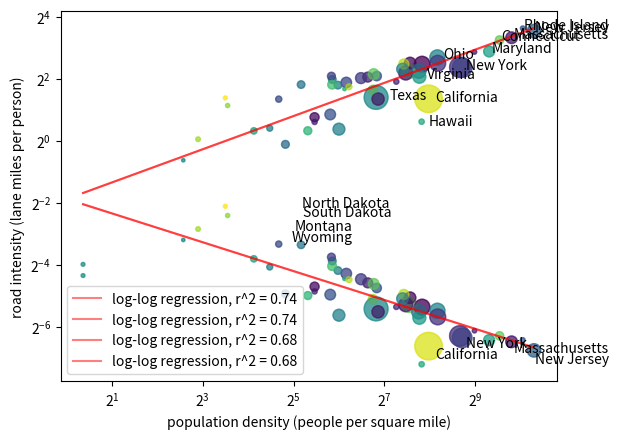

Write the Python code that produced this figure.
import numpy as np
import matplotlib.pyplot as plt
from scipy import stats

state_names = np.array([
	"Alabama",
	"Alaska",
	"Arizona",
	"Arkansas",
	"California",
	"Colorado",
	"Connecticut",
	"Delaware",
	# "District of Columbia",
	"Florida",
	"Georgia",
	"Hawaii",
	"Idaho",
	"Illinois",
	"Indiana",
	"Iowa",
	"Kansas",
	"Kentucky",
	"Louisiana",
	"Maine",
	"Maryland",
	"Massachusetts",
	"Michigan",
	"Minnesota",
	"Mississippi",
	"Missouri",
	"Montana",
	"Nebraska",
	"Nevada",
	"New Hampshire",
	"New Jersey",
	"New Mexico",
	"New York",
	"North Carolina",
	"North Dakota",
	"Ohio",
	"Oklahoma",
	"Oregon",
	"Pennsylvania",
	"Rhode Island",
	"South Carolina",
	"South Dakota",
	"Tennessee",
	"Texas",
	"Utah",
	"Vermont",
	"Virginia",
	"Washington",
	"West Virginia",
	"Wisconsin",
	"Wyoming",
	# "U.S. Total"
])

lane_miles = np.array([
	209560,
	35908,
	146761,
	204105,
	396616,
	185827,
	45899,
	14119,
	# 3448,
	276289,
	273086,
	9804,
	109059,
	306748,
	203045,
	235669,
	286087,
	167145,
	134135,
	46801,
	71244,
	77804,
	256295,
	291814,
	162160,
	278101,
	150133,
	194080,
	100941,
	33448,
	85191,
	150747,
	240827,
	229902,
	179369,
	262465,
	239687,
	161989,
	252038,
	12737,
	166541,
	166098,
	203899,
	686281,
	102452,
	29262,
	164585,
	168271,
	80176,
	239526,
	62575,
	# 8790746
])

population = np.array([
	5039877,
	733391,
	7276316,
	3011524,
	39237836,
	5812069,
	3605944,
	989948,
	# 689545,
	21781128,
	10799566,
	1455271,
	1839106,
	12671469,
	6805985,
	3190369,
	2937880,
	4505836,
	4657757,
	1362359,
	6165129,
	6984723,
	10050811,
	5707390,
	2961279,
	6168187,
	1084225,
	1961504,
	3104614,
	1377529,
	9267130,
	2117522,
	19835913,
	10551162,
	779094,
	11780017,
	3959353,
	4237256,
	12964056,
	1097379,
	5190705,
	886667,
	6975218,
	29527941,
	3271616,
	643077,
	8642274,
	7738692,
	1793716,
	5895908,
	576851,
	# 331700114
])

land_area = np.array([
	50645.33,
	570640.95,
	113594.08,
	52035.48,
	155779.22,
	103641.89,
	4842.36,
	1948.54,
	# 61.05,
	53624.76,
	57513.49,
	6422.63,
	82643.12,
	55518.93,
	35826.11,
	55857.13,
	81758.72,
	39486.34,
	43203.90,
	30842.92,
	9707.24,
	7800.06,
	56538.90,
	79626.74,
	46923.27,
	68741.52,
	145545.80,
	76824.17,
	109781.18,
	8952.65,
	7354.22,
	121298.15,
	47126.40,
	48617.91,
	69000.80,
	40860.69,
	68594.92,
	95988.01,
	44742.70,
	1033.81,
	30060.70,
	75811.00,
	41234.90,
	261231.71,
	82169.62,
	9216.66,
	39490.09,
	66455.52,
	24038.21,
	54157.80,
	97093.14,
	# 3531905.44
])

# auxilliary data
population_density = population / land_area
lane_miles_per_person = lane_miles / population
road_network_density = lane_miles / land_area
size = population / 100000
colors = np.random.rand(len(state_names))

# annotate the given state
def annotate(state, x_list, y_list):
	x_offset = max(x_list) / 50
	y_offset = max(y_list) / -100
	i = np.where(state_names == state)
	x = x_list[i] + x_offset
	y = y_list[i] + y_offset
	# plt.text(x, y, state)
	plt.annotate(state, (x, y))

def plot_road_density_vs_pop_density():
	plt.scatter(population_density, road_network_density, s=size, c=colors, alpha=.5)

	# log-log regression
	log_regression = stats.linregress(np.log2(population_density), np.log2(road_network_density))
	x_min = min(population_density)
	x_max = max(population_density)
	regression_x = np.arange(x_min, x_max, (x_max - x_min) / 100)
	regression_y = 2 ** (log_regression.intercept + log_regression.slope * np.log2(regression_x))
	plt.plot(regression_x, regression_y, 'r', alpha=.5, label='log-log regression, r^2 = {:0.2f}'.format(log_regression.rvalue ** 2))

	plt.xlabel("population density (people per square mile)")
	plt.ylabel("road network density (lane miles per square mile)")
	plt.legend()

def plot_road_intensity_vs_pop_density():
	plt.scatter(population_density, lane_miles_per_person, s=size, c=colors, alpha=.5)

	# log-log regression
	log_regression = stats.linregress(np.log2(population_density), np.log2(lane_miles_per_person))
	x_min = min(population_density)
	x_max = max(population_density)
	regression_x = np.arange(x_min, x_max, (x_max - x_min) / 100)
	regression_y = 2 ** (log_regression.intercept + log_regression.slope * np.log2(regression_x))
	plt.plot(regression_x, regression_y, 'r', alpha=.5, label='log-log regression, r^2 = {:0.2f}'.format(log_regression.rvalue ** 2))

	plt.xlabel("population density (people per square mile)")
	plt.ylabel("road intensity (lane miles per person)")
	plt.legend()

### road density on linear scale ###
plot_road_density_vs_pop_density()
for state in ["New Jersey", "Rhode Island", "Connecticut", "Alaska", "California", "Hawaii", "Maryland", "Massachusetts", "Ohio", "New York", "Texas", "Virginia"]:
	annotate(state, population_density, road_network_density)
plt.show()

### road density on log scale ###
plot_road_density_vs_pop_density()
plt.xscale('log', base=2)
plt.yscale('log', base=2)
plt.show()

### road intensity on linear scale ###
plot_road_intensity_vs_pop_density()
for state in ["North Dakota", "South Dakota", "Montana", "Wyoming", "California", "New York", "Massachusetts", "New Jersey"]:
	annotate(state, population_density, lane_miles_per_person)
plt.show()

### road intensity on log scale ###
plot_road_intensity_vs_pop_density()
plt.xscale('log', base=2)
plt.yscale('log', base=2)
plt.show()